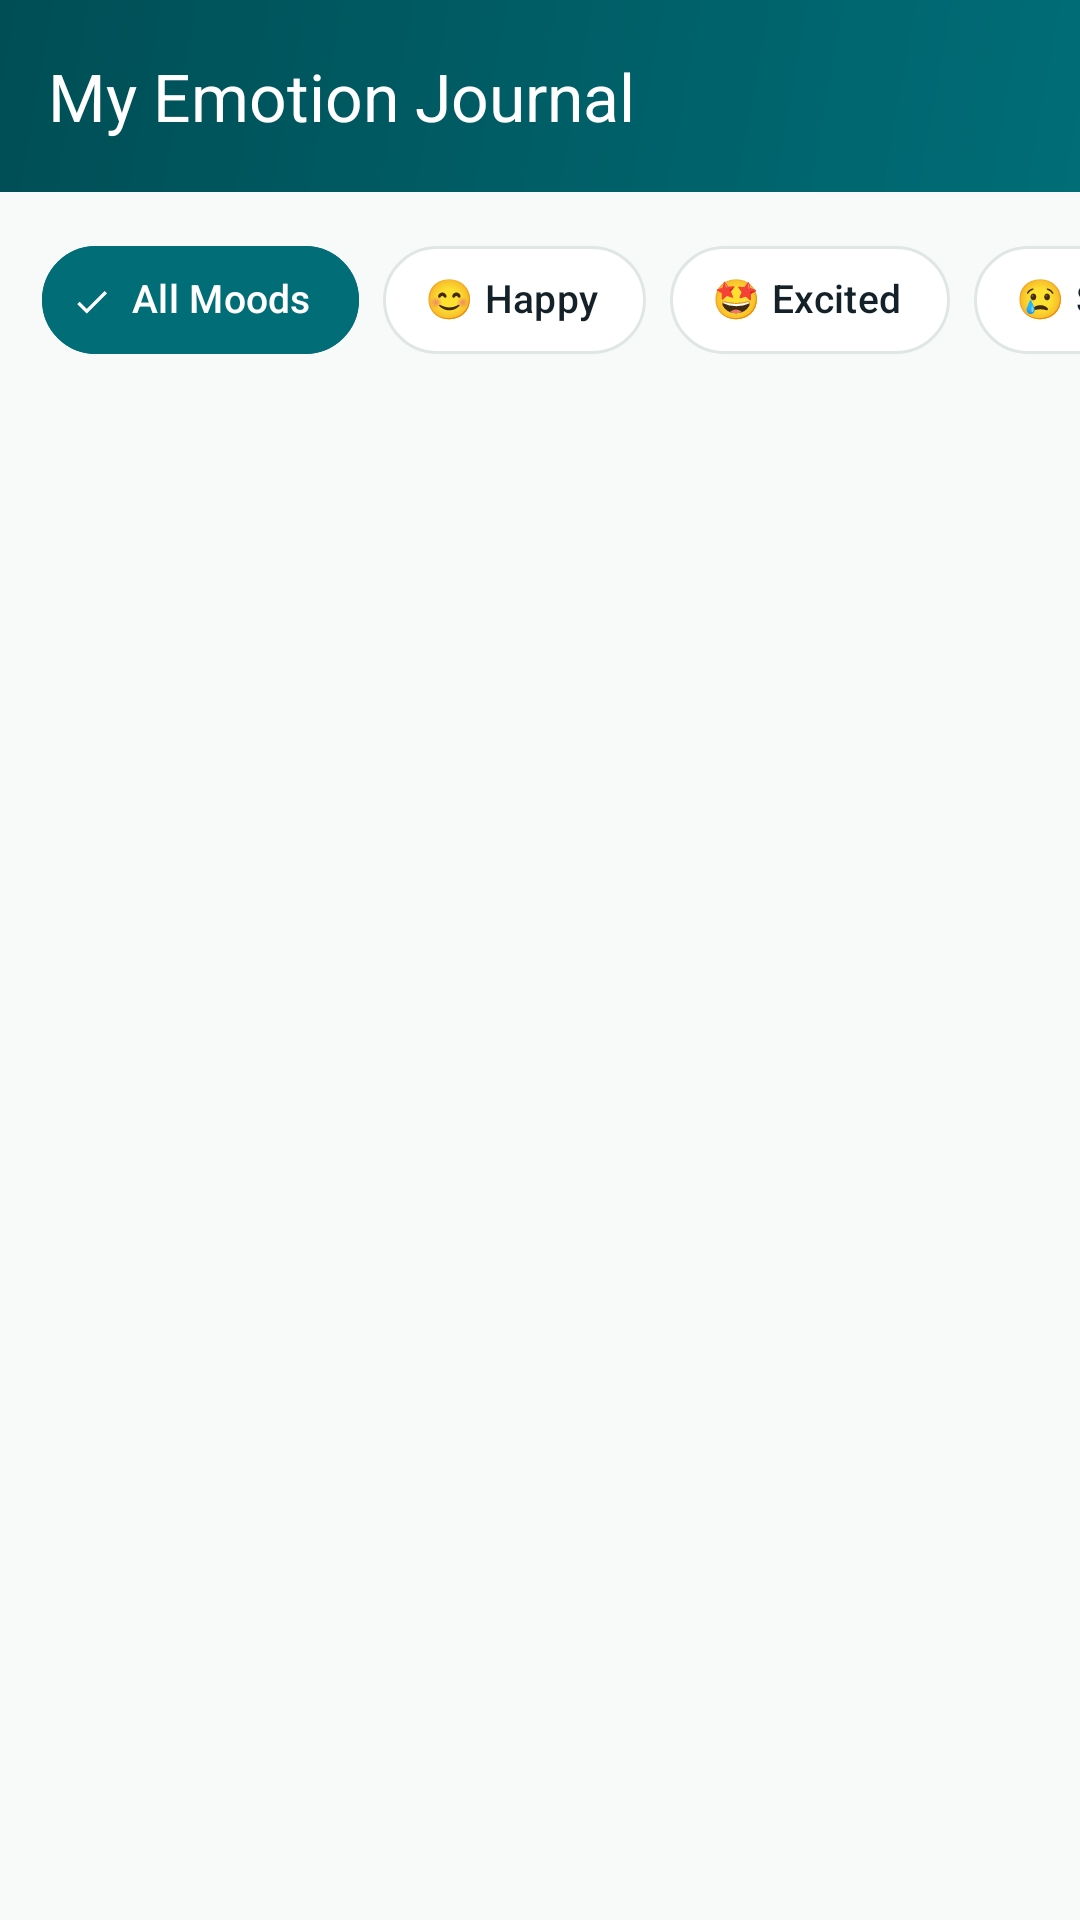

This screen was rendered from an Android layout file. Write that file and the resources it references.
<!-- AndroidManifest.xml: application theme Theme.MyEmotions -->
<!-- res/layout/activity_my_emotions.xml -->
<?xml version="1.0" encoding="utf-8"?>
<LinearLayout xmlns:android="http://schemas.android.com/apk/res/android"
    xmlns:app="http://schemas.android.com/apk/res-auto"
    android:layout_width="match_parent"
    android:layout_height="match_parent"
    android:orientation="vertical"
    android:background="@color/wellness_background">

    
    <com.google.android.material.appbar.MaterialToolbar
        android:id="@+id/toolbarMyEmotions"
        android:layout_width="match_parent"
        android:layout_height="?attr/actionBarSize"
        android:background="@drawable/bg_gradient_header"
        android:theme="@style/ThemeOverlay.Material3.Dark.ActionBar"
        app:popupTheme="@style/ThemeOverlay.Material3.Light"
        app:title="@string/title_my_emotions"
        app:titleTextColor="@color/teal_on_primary"
        app:navigationIcon="@drawable/ic_back"
        app:navigationIconTint="@color/teal_on_primary" />

    
    <HorizontalScrollView
        android:layout_width="match_parent"
        android:layout_height="wrap_content"
        android:scrollbars="none"
        android:clipToPadding="false"
        android:paddingStart="14dp"
        android:paddingEnd="14dp"
        android:paddingTop="12dp"
        android:paddingBottom="6dp">

        <com.google.android.material.chip.ChipGroup
            android:id="@+id/chipGroupFilter"
            android:layout_width="wrap_content"
            android:layout_height="wrap_content"
            app:singleSelection="true"
            app:selectionRequired="true">

            <com.google.android.material.chip.Chip
                android:id="@+id/chipFilterAll"
                style="@style/Widget.MyEmotions.Chip.Filter"
                android:layout_width="wrap_content"
                android:layout_height="wrap_content"
                android:text="@string/emotion_all"
                android:checked="true" />

            <com.google.android.material.chip.Chip
                android:id="@+id/chipFilterHappy"
                style="@style/Widget.MyEmotions.Chip.Filter"
                android:layout_width="wrap_content"
                android:layout_height="wrap_content"
                android:text="@string/emotion_happy" />

            <com.google.android.material.chip.Chip
                android:id="@+id/chipFilterExcited"
                style="@style/Widget.MyEmotions.Chip.Filter"
                android:layout_width="wrap_content"
                android:layout_height="wrap_content"
                android:text="@string/emotion_excited" />

            <com.google.android.material.chip.Chip
                android:id="@+id/chipFilterSad"
                style="@style/Widget.MyEmotions.Chip.Filter"
                android:layout_width="wrap_content"
                android:layout_height="wrap_content"
                android:text="@string/emotion_sad" />

            <com.google.android.material.chip.Chip
                android:id="@+id/chipFilterNeutral"
                style="@style/Widget.MyEmotions.Chip.Filter"
                android:layout_width="wrap_content"
                android:layout_height="wrap_content"
                android:text="@string/emotion_neutral" />

            <com.google.android.material.chip.Chip
                android:id="@+id/chipFilterSurprised"
                style="@style/Widget.MyEmotions.Chip.Filter"
                android:layout_width="wrap_content"
                android:layout_height="wrap_content"
                android:text="@string/emotion_surprised" />

            <com.google.android.material.chip.Chip
                android:id="@+id/chipFilterAngry"
                style="@style/Widget.MyEmotions.Chip.Filter"
                android:layout_width="wrap_content"
                android:layout_height="wrap_content"
                android:text="@string/emotion_angry" />

        </com.google.android.material.chip.ChipGroup>
    </HorizontalScrollView>

    
    <FrameLayout
        android:layout_width="match_parent"
        android:layout_height="match_parent">

        <androidx.recyclerview.widget.RecyclerView
            android:id="@+id/rvEmotions"
            android:layout_width="match_parent"
            android:layout_height="match_parent"
            android:padding="8dp"
            android:clipToPadding="false" />

        <TextView
            android:id="@+id/tvEmptyState"
            android:layout_width="wrap_content"
            android:layout_height="wrap_content"
            android:layout_gravity="center"
            android:text="@string/empty_emotions"
            android:textSize="15sp"
            android:textColor="@color/wellness_text_secondary"
            android:gravity="center"
            android:lineSpacingExtra="4dp"
            android:visibility="gone"
            android:padding="32dp" />

    </FrameLayout>
</LinearLayout>
<!-- resources referenced by this layout -->
<resources>
  <color name="teal_on_primary">#FFFFFF</color>
  <color name="wellness_background">#F8FAF9</color>
  <color name="wellness_text_secondary">#52666D</color>
  <!-- drawable bg_gradient_header (drawable) -->
  <?xml version="1.0" encoding="utf-8"?>
  <shape xmlns:android="http://schemas.android.com/apk/res/android"
      android:shape="rectangle">
      <gradient
          android:angle="135"
          android:startColor="#006D77"
          android:endColor="#004E55"
          android:type="linear" />
  </shape>
  <string name="emotion_all">All Moods</string>
  <string name="emotion_angry">😠 Angry</string>
  <string name="emotion_excited">🤩 Excited</string>
  <string name="emotion_happy">😊 Happy</string>
  <string name="emotion_neutral">😐 Neutral</string>
  <string name="emotion_sad">😢 Sad</string>
  <string name="emotion_surprised">😲 Surprised</string>
  <string name="empty_emotions">No emotions logged in this category.\nTap \"Log Your Emotion\" to create a reflection!</string>
  <string name="title_my_emotions">My Emotion Journal</string>
  <style name="Widget.MyEmotions.Chip.Filter" parent="Widget.Material3.Chip.Filter">
          <item name="chipBackgroundColor">@color/chip_bg_selector</item>
          <item name="android:textColor">@color/chip_text_selector</item>
          <item name="chipStrokeColor">@color/chip_stroke_selector</item>
          <item name="chipStrokeWidth">1dp</item>
          <item name="checkedIconTint">@color/teal_on_primary</item>
          <item name="chipCornerRadius">20dp</item>
          <item name="chipMinHeight">36dp</item>
          <item name="textStartPadding">6dp</item>
          <item name="textEndPadding">6dp</item>
          <item name="android:textSize">13sp</item>
      </style>
  <style name="Theme.MyEmotions" parent="Base.Theme.MyEmotions" />
  <style name="Base.Theme.MyEmotions" parent="Theme.Material3.Light.NoActionBar">
          <item name="colorPrimary">@color/wellness_primary</item>
          <item name="colorOnPrimary">@color/teal_on_primary</item>
          <item name="colorPrimaryContainer">@color/wellness_primary_light</item>
          <item name="colorOnPrimaryContainer">@color/wellness_primary_variant</item>
          <item name="colorSecondary">@color/wellness_secondary</item>
          <item name="colorOnSecondary">@color/wellness_text_primary</item>
          <item name="colorSecondaryContainer">@color/wellness_primary_light</item>
          <item name="colorOnSecondaryContainer">@color/wellness_primary_variant</item>
          <item name="android:colorBackground">@color/wellness_background</item>
          <item name="colorSurface">@color/wellness_surface</item>
          <item name="colorOnSurface">@color/wellness_text_primary</item>
          <item name="colorSurfaceVariant">@color/wellness_surface_muted</item>
          <item name="colorOnSurfaceVariant">@color/wellness_text_secondary</item>
          <item name="colorOutline">@color/wellness_stroke</item>
          <item name="android:statusBarColor">@color/wellness_primary_variant</item>
          <item name="android:windowLightStatusBar">false</item>
      </style>
  <color name="wellness_primary">#006D77</color>
  <color name="wellness_primary_light">#E0F2F1</color>
  <color name="wellness_primary_variant">#004E55</color>
  <color name="wellness_secondary">#83C5BE</color>
  <color name="wellness_text_primary">#142129</color>
  <color name="wellness_surface">#FFFFFF</color>
  <color name="wellness_surface_muted">#F0F4F4</color>
  <color name="wellness_stroke">#DFE7E6</color>
</resources>
